Labelled photos from "data", an image-classification folder in Kymer0615/GraffitiTagGeneration. The possible labels are: graffiti, text.

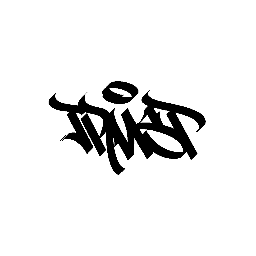
Label: graffiti

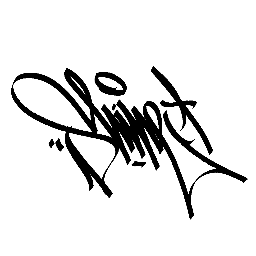
Label: graffiti

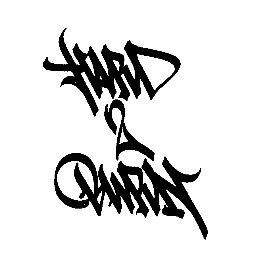
Label: graffiti

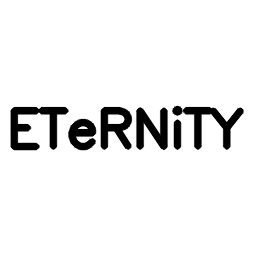
Label: text

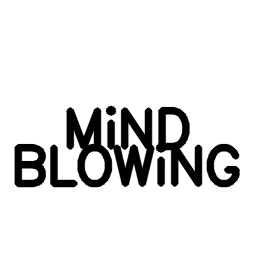
Label: text

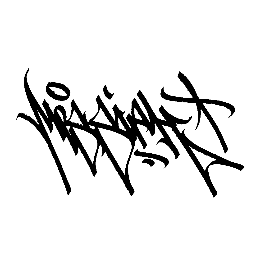
Label: graffiti
